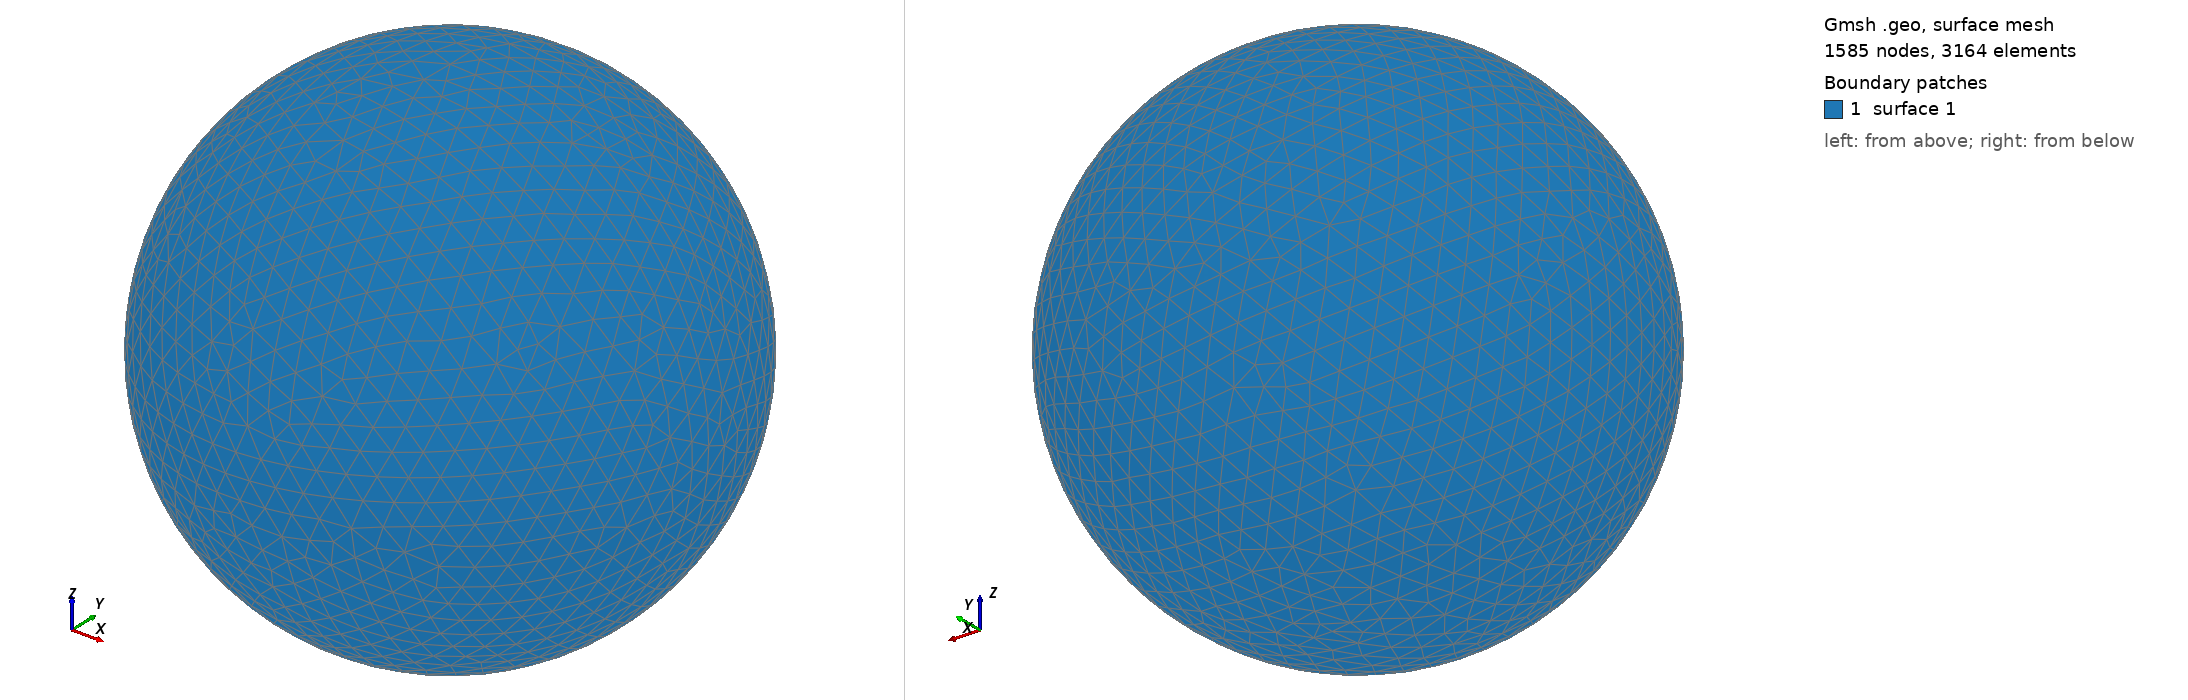

Gmsh geometry script, surface-meshed: 1585 nodes, 3164 surface elements. Boundary patches (legend numbers): 1 surface 1. Left view from above one corner, right view from below the opposite corner. The script declares no physical surfaces, so the legend lists its geometric surfaces. The drawing asked Gmsh for element sizes between 1% and 20% of the model's largest extent; the script's own settings can give other sizes.

=== shot2114.geo (drawn) ===
SetFactory("OpenCASCADE");
Point(1) = {0,0,0,0};
Sphere(1) = {0,0,0,0.20170000};
MeshSize{ PointsOf{ Surface{:}; } } = 0.020170000;
Mesh.ElementOrder=1;
Mesh.Format=39;
